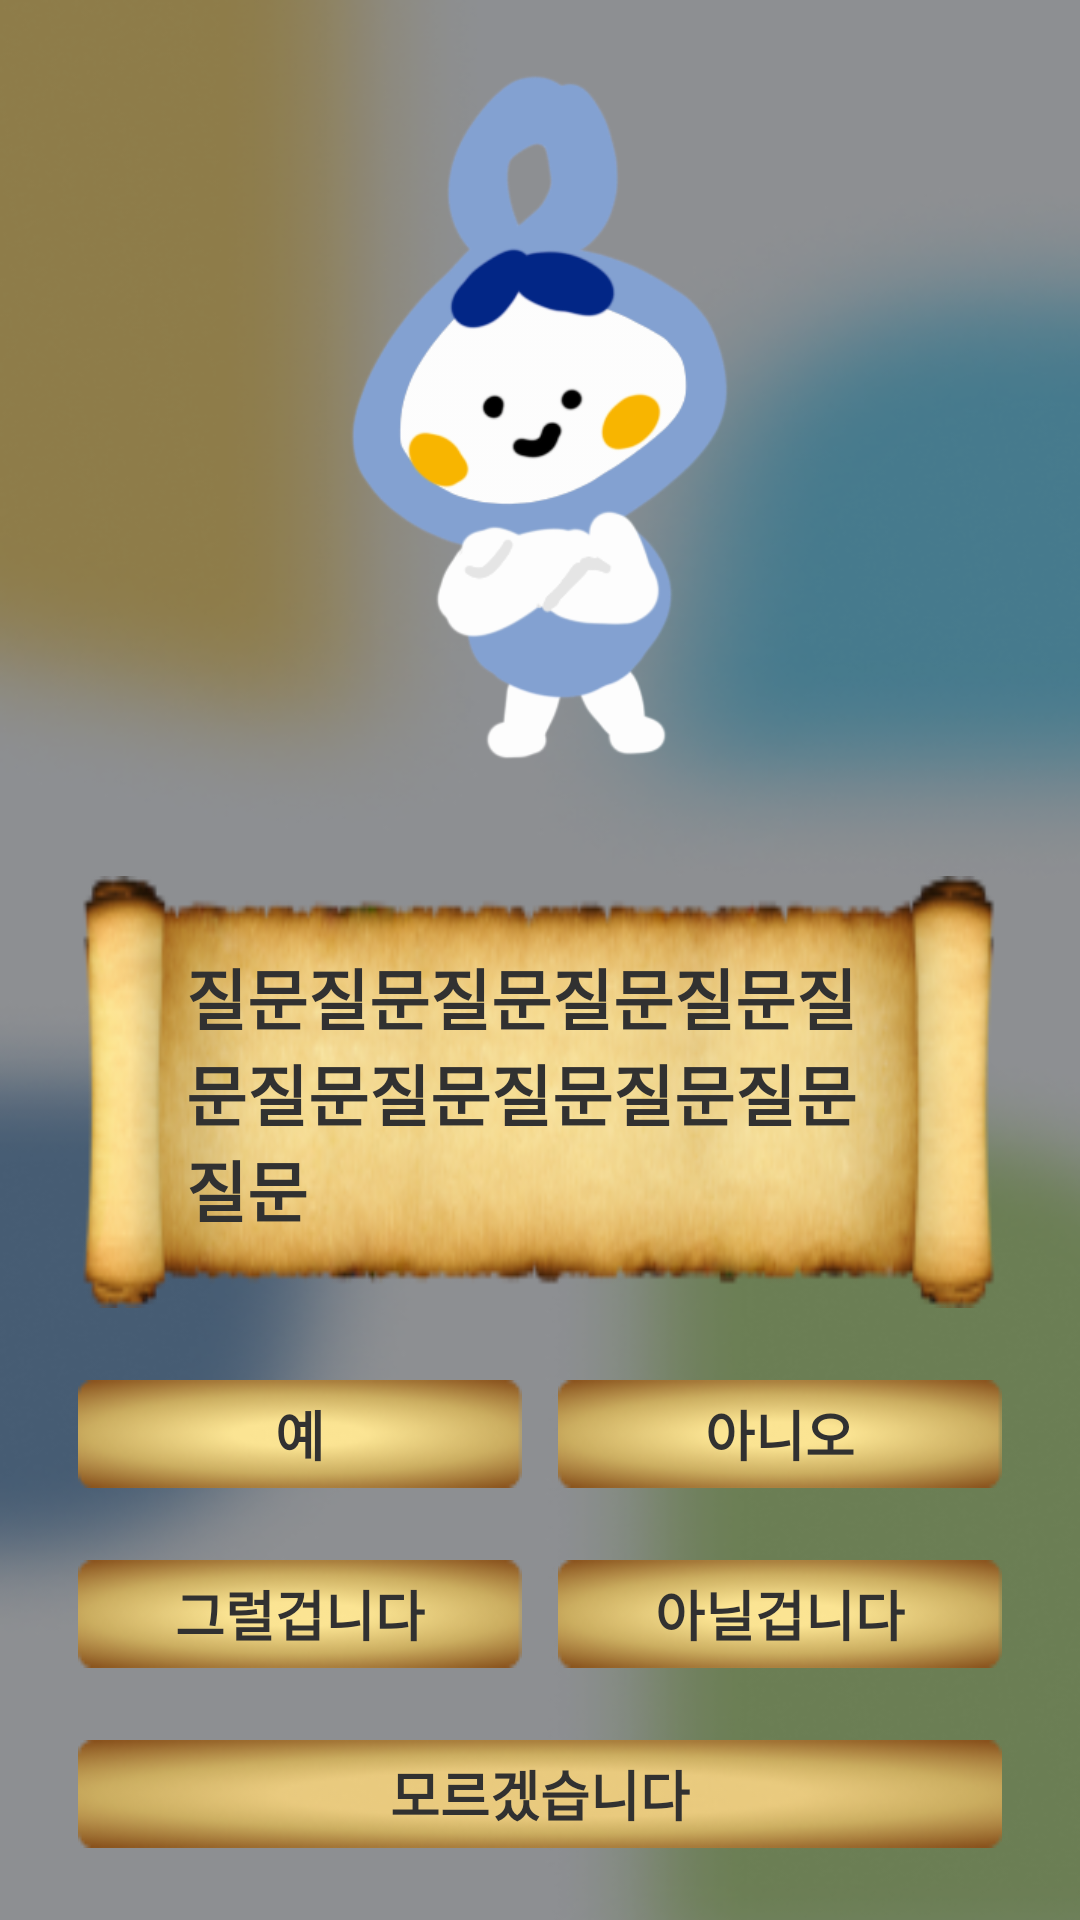

Reconstruct the res/layout file that produces this screen, plus the resources it refers to.
<!-- AndroidManifest.xml: application theme Theme.Gachonator -->
<!-- res/layout/activity_question.xml -->
<?xml version="1.0" encoding="utf-8"?>
<androidx.constraintlayout.widget.ConstraintLayout xmlns:android="http://schemas.android.com/apk/res/android"
    xmlns:app="http://schemas.android.com/apk/res-auto"
    xmlns:tools="http://schemas.android.com/tools"
    android:layout_width="match_parent"
    android:layout_height="match_parent"
    android:background="@drawable/bg_dark"
    tools:context=".views.QuestionActivity">

    <ImageView
        android:id="@+id/imageView"
        android:src="@drawable/npc_default"
        android:layout_width="match_parent"
        android:layout_height="0dp"
        android:layout_marginHorizontal="24dp"
        android:layout_marginTop="20dp"
        android:layout_marginBottom="30dp"
        app:layout_constraintBottom_toTopOf="@+id/question_desc_tv"
        app:layout_constraintTop_toTopOf="parent"
        tools:layout_editor_absoluteX="24dp" />

    <TextView
        android:id="@+id/question_desc_tv"
        android:layout_width="match_parent"
        android:layout_height="wrap_content"
        android:textAlignment="viewStart"
        android:background="@drawable/bg_question_desc"
        android:text="질문질문질문질문질문질문질문질문질문질문질문질문"
        android:textStyle="bold"
        android:textSize="22sp"
        android:textColor="@color/black"
        android:paddingHorizontal="36dp"
        android:paddingVertical="24dp"
        android:layout_marginBottom="24dp"
        android:layout_marginHorizontal="26dp"
        app:layout_constraintBottom_toTopOf="@+id/yes_btn_tv" />

    <TextView
        android:id="@+id/yes_btn_tv"
        android:text="예"
        android:textStyle="bold"
        android:textSize="18sp"
        android:textColor="@color/black"
        android:layout_width="0dp"
        android:layout_height="36dp"
        android:gravity="center"
        android:layout_marginStart="26dp"
        android:layout_marginEnd="12dp"
        android:background="@drawable/button_short"
        android:layout_marginBottom="24dp"
        app:layout_constraintEnd_toStartOf="@id/no_btn_tv"
        app:layout_constraintStart_toStartOf="parent"
        app:layout_constraintBottom_toTopOf="@id/maybe_yes_btn_tv" />

    <TextView
        android:id="@+id/no_btn_tv"
        android:layout_width="0dp"
        android:layout_height="36dp"
        android:layout_marginEnd="26dp"
        android:layout_marginBottom="24dp"
        android:background="@drawable/button_short"
        android:gravity="center"
        android:text="아니오"
        android:textStyle="bold"
        android:textSize="18sp"
        android:textColor="@color/black"
        app:layout_constraintBottom_toTopOf="@id/maybe_no_btn_tv"
        app:layout_constraintEnd_toEndOf="parent"
        app:layout_constraintStart_toEndOf="@+id/yes_btn_tv" />

    <TextView
        android:id="@+id/maybe_yes_btn_tv"
        android:text="그럴겁니다"
        android:textStyle="bold"
        android:textSize="18sp"
        android:textColor="@color/black"
        android:layout_width="0dp"
        android:layout_height="36dp"
        android:gravity="center"
        android:layout_marginStart="26dp"
        android:layout_marginEnd="12dp"
        android:background="@drawable/button_short"
        android:layout_marginBottom="24dp"
        app:layout_constraintStart_toStartOf="parent"
        app:layout_constraintEnd_toStartOf="@id/maybe_no_btn_tv"
        app:layout_constraintBottom_toTopOf="@id/dont_know_btn_tv" />

    <TextView
        android:id="@+id/maybe_no_btn_tv"
        android:text="아닐겁니다"
        android:textStyle="bold"
        android:textSize="18sp"
        android:textColor="@color/black"
        android:layout_width="0dp"
        android:layout_height="36dp"
        android:gravity="center"
        android:layout_marginEnd="26dp"
        android:background="@drawable/button_short"
        android:layout_marginBottom="24dp"
        app:layout_constraintStart_toEndOf="@id/maybe_yes_btn_tv"
        app:layout_constraintEnd_toEndOf="parent"
        app:layout_constraintBottom_toTopOf="@id/dont_know_btn_tv" />

    <TextView
        android:id="@+id/dont_know_btn_tv"
        android:text="모르겠습니다"
        android:textStyle="bold"
        android:textSize="18sp"
        android:textColor="@color/black"
        android:layout_width="match_parent"
        android:layout_height="36dp"
        android:gravity="center"
        android:layout_marginHorizontal="26dp"
        android:background="@drawable/button_long"
        android:layout_marginBottom="24dp"
        app:layout_constraintBottom_toBottomOf="parent" />
</androidx.constraintlayout.widget.ConstraintLayout>
<!-- resources referenced by this layout -->
<resources>
  <color name="black">#313131</color>
  <!-- drawable bg_dark: png bitmap (drawable, 110167 bytes) -->
  <!-- drawable bg_question_desc: png bitmap (drawable, 45069 bytes) -->
  <!-- drawable button_long: png bitmap (drawable, 9344 bytes) -->
  <!-- drawable button_short: png bitmap (drawable, 5458 bytes) -->
  <!-- drawable npc_default: png bitmap (drawable, 33890 bytes) -->
  <style name="Theme.Gachonator" parent="Theme.AppCompat.DayNight.NoActionBar">
          
          <item name="colorPrimary">@color/purple_500</item>
          <item name="colorPrimaryVariant">@color/purple_700</item>
          <item name="colorOnPrimary">@color/white</item>
          
          <item name="colorSecondary">@color/teal_200</item>
          <item name="colorSecondaryVariant">@color/teal_700</item>
          <item name="colorOnSecondary">@color/black</item>
          
          <item name="android:statusBarColor">?attr/colorPrimaryVariant</item>
          
      </style>
  <color name="purple_500">#FF6200EE</color>
  <color name="purple_700">#FF3700B3</color>
  <color name="white">#FDFDFD</color>
  <color name="teal_200">#FF03DAC5</color>
  <color name="teal_700">#FF018786</color>
</resources>
